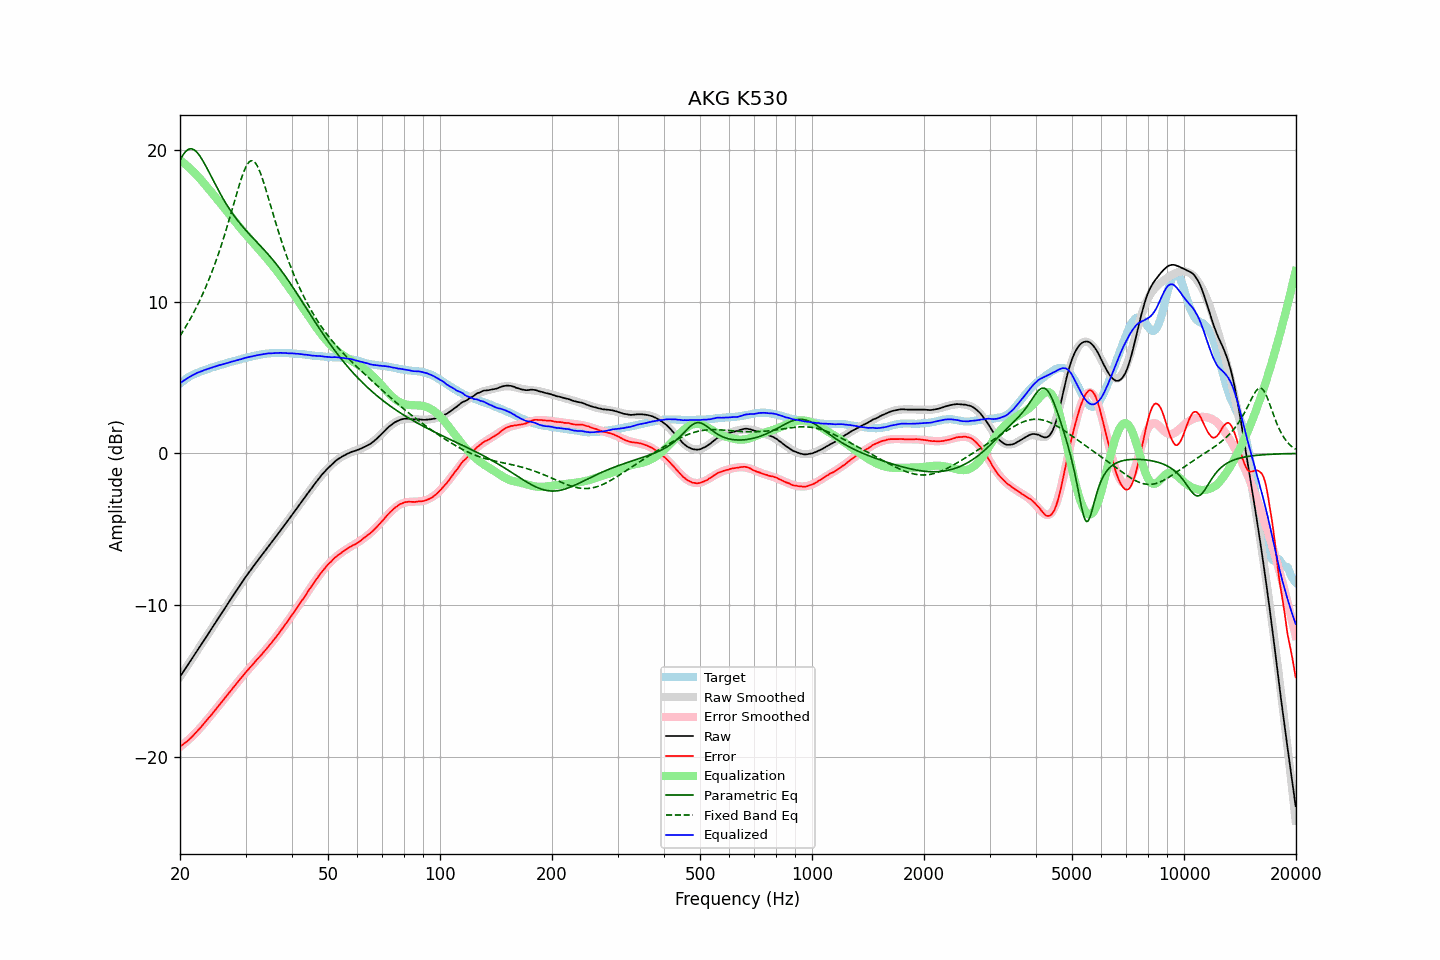

Values plotted in this chart, from the file beside it:
frequency, raw, error, smoothed, error_smoothed, equalization, parametric_eq, fixed_band_eq, equalized_raw, equalized_smoothed, target
20.00, -14.73, -19.33, -14.72, -19.36, 19.36, 19.32, 7.75, 4.63, 4.63, 4.61
20.20, -14.57, -19.26, -14.56, -19.27, 19.27, 19.53, 7.92, 4.71, 4.71, 4.70
20.40, -14.40, -19.18, -14.41, -19.19, 19.19, 19.70, 8.08, 4.78, 4.78, 4.78
20.61, -14.25, -19.09, -14.25, -19.10, 19.10, 19.85, 8.26, 4.85, 4.85, 4.85
20.81, -14.08, -19.02, -14.09, -19.01, 19.01, 19.96, 8.43, 4.93, 4.92, 4.94
21.02, -13.93, -18.94, -13.93, -18.92, 18.92, 20.04, 8.62, 4.99, 4.99, 5.02
21.23, -13.77, -18.84, -13.77, -18.82, 18.82, 20.09, 8.80, 5.05, 5.05, 5.07
21.44, -13.60, -18.74, -13.61, -18.72, 18.72, 20.09, 8.99, 5.12, 5.11, 5.13
21.66, -13.45, -18.63, -13.45, -18.62, 18.62, 20.07, 9.19, 5.17, 5.17, 5.18
21.87, -13.28, -18.52, -13.29, -18.51, 18.51, 20.01, 9.39, 5.23, 5.23, 5.23
22.09, -13.12, -18.41, -13.13, -18.40, 18.40, 19.92, 9.60, 5.28, 5.28, 5.28
22.31, -12.96, -18.30, -12.97, -18.29, 18.29, 19.81, 9.81, 5.33, 5.33, 5.33
22.54, -12.81, -18.18, -12.80, -18.18, 18.18, 19.67, 10.03, 5.37, 5.37, 5.37
22.76, -12.64, -18.06, -12.64, -18.06, 18.06, 19.52, 10.25, 5.41, 5.41, 5.41
22.99, -12.49, -17.93, -12.48, -17.93, 17.93, 19.34, 10.49, 5.45, 5.45, 5.44
23.22, -12.32, -17.80, -12.32, -17.81, 17.81, 19.16, 10.72, 5.49, 5.49, 5.48
23.45, -12.16, -17.67, -12.16, -17.68, 17.68, 18.97, 10.97, 5.53, 5.53, 5.52
23.69, -12.00, -17.56, -11.99, -17.56, 17.56, 18.77, 11.22, 5.56, 5.56, 5.56
23.92, -11.82, -17.42, -11.83, -17.43, 17.43, 18.56, 11.48, 5.60, 5.60, 5.60
24.16, -11.66, -17.31, -11.67, -17.30, 17.30, 18.36, 11.74, 5.64, 5.63, 5.65
24.40, -11.50, -17.18, -11.50, -17.17, 17.17, 18.15, 12.02, 5.67, 5.67, 5.68
24.65, -11.34, -17.04, -11.34, -17.04, 17.04, 17.94, 12.30, 5.70, 5.70, 5.70
24.89, -11.17, -16.91, -11.18, -16.91, 16.91, 17.74, 12.59, 5.74, 5.74, 5.73
25.14, -11.01, -16.79, -11.01, -16.78, 16.78, 17.54, 12.89, 5.77, 5.77, 5.77
25.39, -10.84, -16.65, -10.85, -16.65, 16.65, 17.34, 13.19, 5.81, 5.80, 5.80
25.65, -10.69, -16.53, -10.69, -16.52, 16.52, 17.14, 13.51, 5.83, 5.84, 5.84
25.91, -10.53, -16.39, -10.52, -16.39, 16.39, 16.95, 13.83, 5.86, 5.87, 5.86
26.16, -10.36, -16.25, -10.36, -16.26, 16.26, 16.77, 14.16, 5.89, 5.90, 5.89
26.43, -10.20, -16.12, -10.20, -16.12, 16.12, 16.59, 14.50, 5.92, 5.93, 5.93
26.69, -10.04, -15.99, -10.04, -15.99, 15.99, 16.42, 14.85, 5.95, 5.96, 5.96
26.96, -9.88, -15.86, -9.87, -15.86, 15.86, 16.25, 15.21, 5.98, 5.98, 5.98
27.23, -9.71, -15.73, -9.71, -15.73, 15.73, 16.09, 15.57, 6.02, 6.02, 6.02
27.50, -9.55, -15.60, -9.55, -15.59, 15.59, 15.93, 15.94, 6.05, 6.04, 6.05
27.77, -9.38, -15.45, -9.39, -15.46, 15.46, 15.78, 16.30, 6.08, 6.07, 6.07
28.05, -9.23, -15.33, -9.22, -15.33, 15.33, 15.63, 16.67, 6.10, 6.10, 6.11
28.33, -9.07, -15.19, -9.06, -15.20, 15.20, 15.49, 17.04, 6.13, 6.13, 6.13
28.62, -8.91, -15.06, -8.91, -15.07, 15.07, 15.35, 17.40, 6.16, 6.16, 6.15
28.90, -8.75, -14.94, -8.75, -14.94, 14.94, 15.21, 17.75, 6.19, 6.19, 6.19
29.19, -8.60, -14.81, -8.59, -14.81, 14.81, 15.08, 18.08, 6.22, 6.22, 6.21
29.48, -8.43, -14.69, -8.44, -14.68, 14.68, 14.96, 18.39, 6.25, 6.25, 6.26
29.78, -8.28, -14.55, -8.28, -14.56, 14.56, 14.83, 18.66, 6.28, 6.28, 6.28
30.08, -8.12, -14.42, -8.13, -14.43, 14.43, 14.71, 18.90, 6.32, 6.30, 6.30
30.38, -7.98, -14.31, -7.98, -14.31, 14.31, 14.59, 19.09, 6.33, 6.33, 6.33
30.68, -7.83, -14.19, -7.83, -14.19, 14.19, 14.48, 19.22, 6.36, 6.36, 6.36
30.99, -7.69, -14.07, -7.69, -14.07, 14.07, 14.36, 19.30, 6.38, 6.38, 6.38
31.30, -7.55, -13.95, -7.54, -13.95, 13.95, 14.25, 19.31, 6.40, 6.41, 6.41
31.61, -7.40, -13.83, -7.40, -13.83, 13.83, 14.14, 19.26, 6.43, 6.43, 6.43
31.93, -7.26, -13.71, -7.26, -13.71, 13.71, 14.03, 19.15, 6.45, 6.46, 6.45
32.24, -7.11, -13.58, -7.11, -13.59, 13.59, 13.92, 18.98, 6.48, 6.48, 6.47
32.57, -6.98, -13.47, -6.97, -13.47, 13.47, 13.80, 18.76, 6.49, 6.50, 6.50
32.89, -6.84, -13.36, -6.83, -13.35, 13.35, 13.69, 18.50, 6.52, 6.52, 6.52
33.22, -6.70, -13.24, -6.70, -13.23, 13.23, 13.58, 18.21, 6.54, 6.54, 6.54
33.55, -6.55, -13.11, -6.56, -13.11, 13.11, 13.47, 17.89, 6.56, 6.55, 6.56
33.89, -6.42, -12.98, -6.42, -12.99, 12.99, 13.35, 17.55, 6.57, 6.57, 6.56
34.23, -6.28, -12.87, -6.28, -12.86, 12.86, 13.23, 17.20, 6.58, 6.58, 6.59
34.57, -6.14, -12.73, -6.14, -12.73, 12.73, 13.11, 16.84, 6.60, 6.59, 6.60
34.92, -6.00, -12.60, -6.00, -12.60, 12.60, 12.99, 16.48, 6.61, 6.60, 6.60
35.27, -5.87, -12.49, -5.86, -12.47, 12.47, 12.87, 16.12, 6.61, 6.61, 6.62
35.62, -5.73, -12.34, -5.72, -12.34, 12.34, 12.74, 15.76, 6.61, 6.62, 6.62
35.97, -5.58, -12.21, -5.58, -12.21, 12.21, 12.61, 15.40, 6.62, 6.63, 6.62
... 635 more rows
